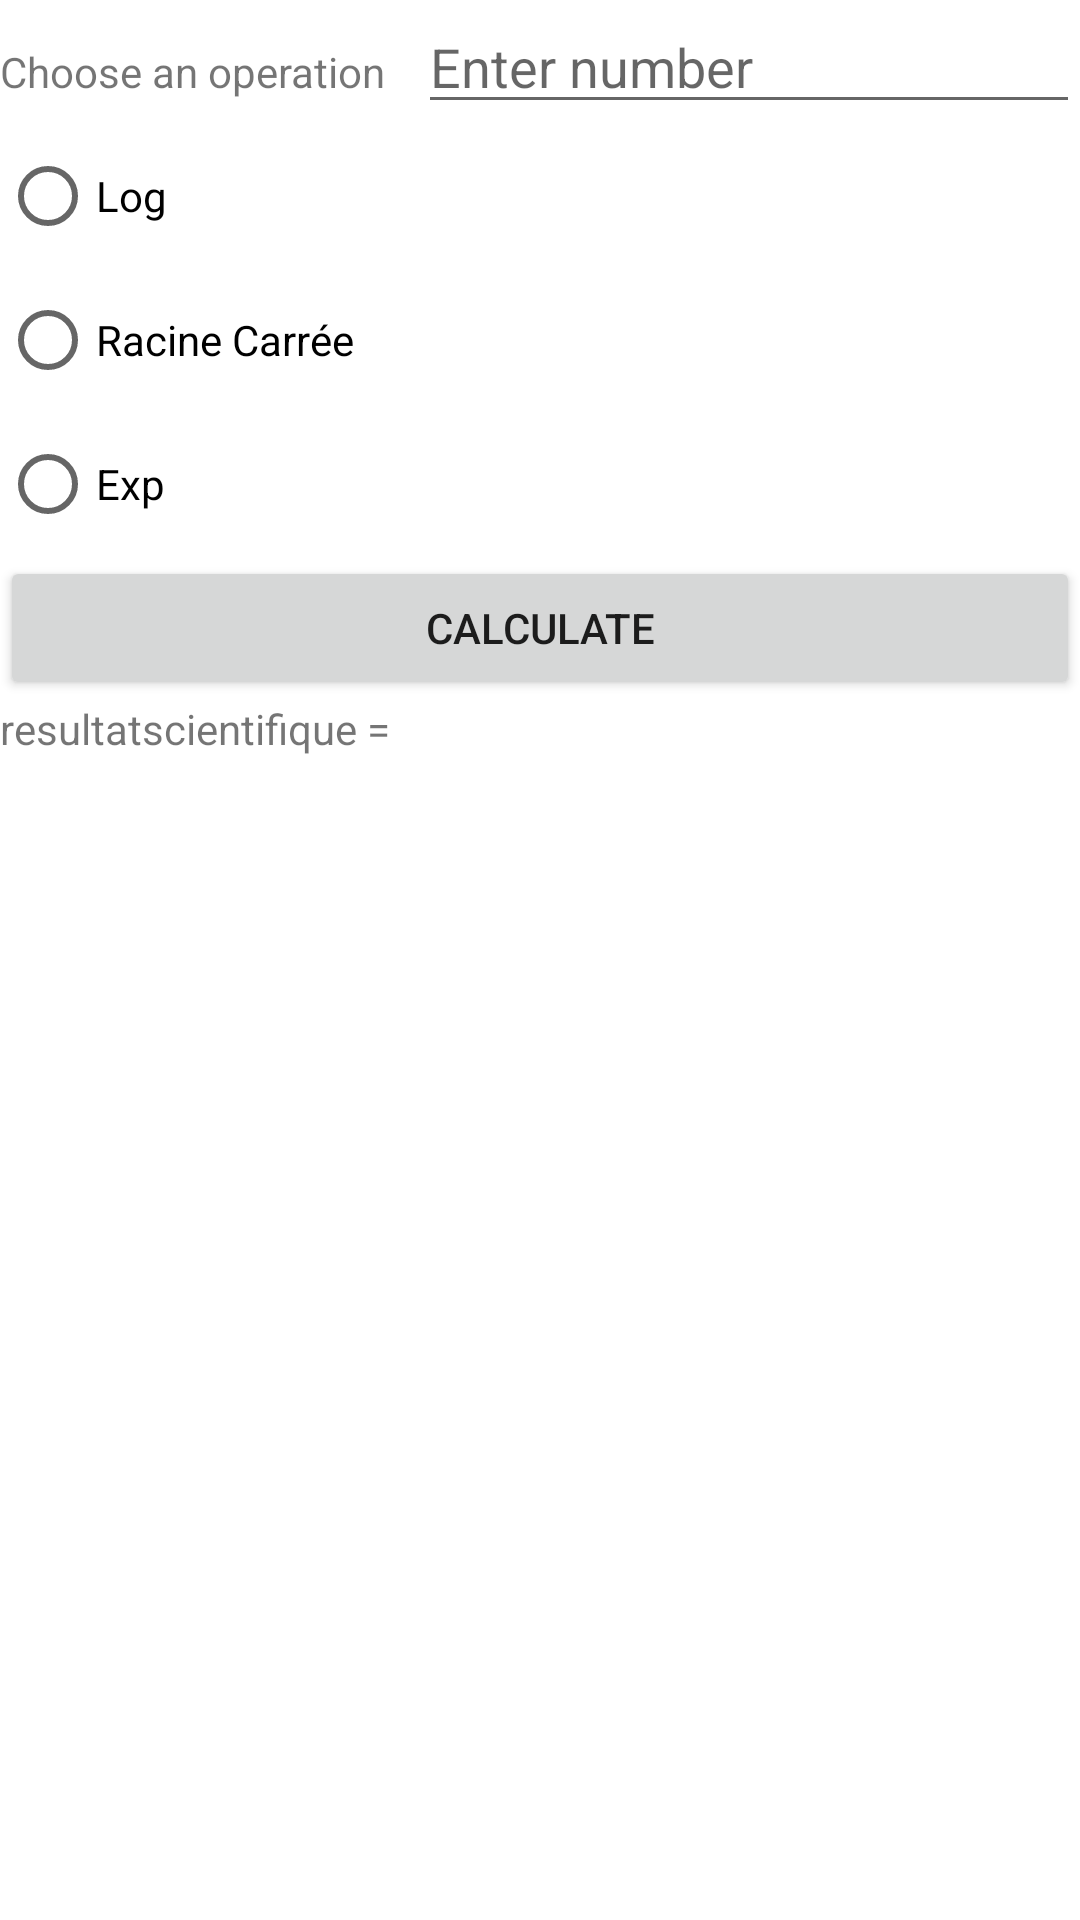

Reconstruct the res/layout file that produces this screen, plus the resources it refers to.
<!-- AndroidManifest.xml: application theme Theme.RevisionCalculator -->
<!-- res/layout/fragment_scientifique.xml -->
<?xml version="1.0" encoding="utf-8"?>
<FrameLayout xmlns:android="http://schemas.android.com/apk/res/android"
    xmlns:tools="http://schemas.android.com/tools"
    android:layout_width="match_parent"
    android:layout_height="match_parent"
    tools:context=".ScientifiqueFragment">

    <ScrollView
        android:layout_width="match_parent"
        android:layout_height="match_parent">

        <LinearLayout
            android:layout_width="match_parent"
            android:layout_height="wrap_content"
            android:orientation="vertical" >

            <LinearLayout
                android:layout_width="match_parent"
                android:layout_height="match_parent"
                android:orientation="horizontal">

                <TextView
                    android:id="@+id/tv4"
                    android:layout_width="wrap_content"
                    android:layout_height="wrap_content"
                    android:layout_weight="1"
                    android:text="@string/txtop" />

                <EditText
                    android:id="@+id/fop3"
                    android:layout_width="wrap_content"
                    android:layout_height="wrap_content"
                    android:layout_weight="1"
                    android:ems="10"
                    android:inputType="number"
                    android:hint="Enter number"/>

            </LinearLayout>

            <RadioGroup
                android:layout_width="match_parent"
                android:layout_height="match_parent" >

                <RadioButton
                    android:id="@+id/rblog"
                    android:layout_width="match_parent"
                    android:layout_height="wrap_content"
                    android:text="Log" />

                <RadioButton
                    android:id="@+id/rbrac"
                    android:layout_width="match_parent"
                    android:layout_height="wrap_content"
                    android:text="Racine Carrée" />

                <RadioButton
                    android:id="@+id/rbexp"
                    android:layout_width="match_parent"
                    android:layout_height="wrap_content"
                    android:text="Exp" />
            </RadioGroup>

            <Button
                android:id="@+id/fragcalc"
                android:layout_width="match_parent"
                android:layout_height="wrap_content"
                android:text="@string/cal" />

            <TextView
                android:id="@+id/res"
                android:layout_width="match_parent"
                android:layout_height="wrap_content"
                android:text="resultatscientifique =" />

        </LinearLayout>
    </ScrollView>

</FrameLayout>
<!-- resources referenced by this layout -->
<resources>
  <string name="cal">Calculate</string>
  <string name="txtop">Choose an operation</string>
  <style name="Theme.RevisionCalculator" parent="Theme.MaterialComponents.DayNight.DarkActionBar">
          
          <item name="colorPrimary">@color/purple_500</item>
          <item name="colorPrimaryVariant">@color/purple_700</item>
          <item name="colorOnPrimary">@color/white</item>
          
          <item name="colorSecondary">@color/teal_200</item>
          <item name="colorSecondaryVariant">@color/teal_700</item>
          <item name="colorOnSecondary">@color/black</item>
          
          <item name="android:statusBarColor">?attr/colorPrimaryVariant</item>
          
      </style>
  <color name="purple_500">#599FD6</color>
  <color name="purple_700">#FF3700B3</color>
  <color name="white">#FFFFFFFF</color>
  <color name="teal_200">#FF03DAC5</color>
  <color name="teal_700">#FF018786</color>
  <color name="black">#FF000000</color>
</resources>
